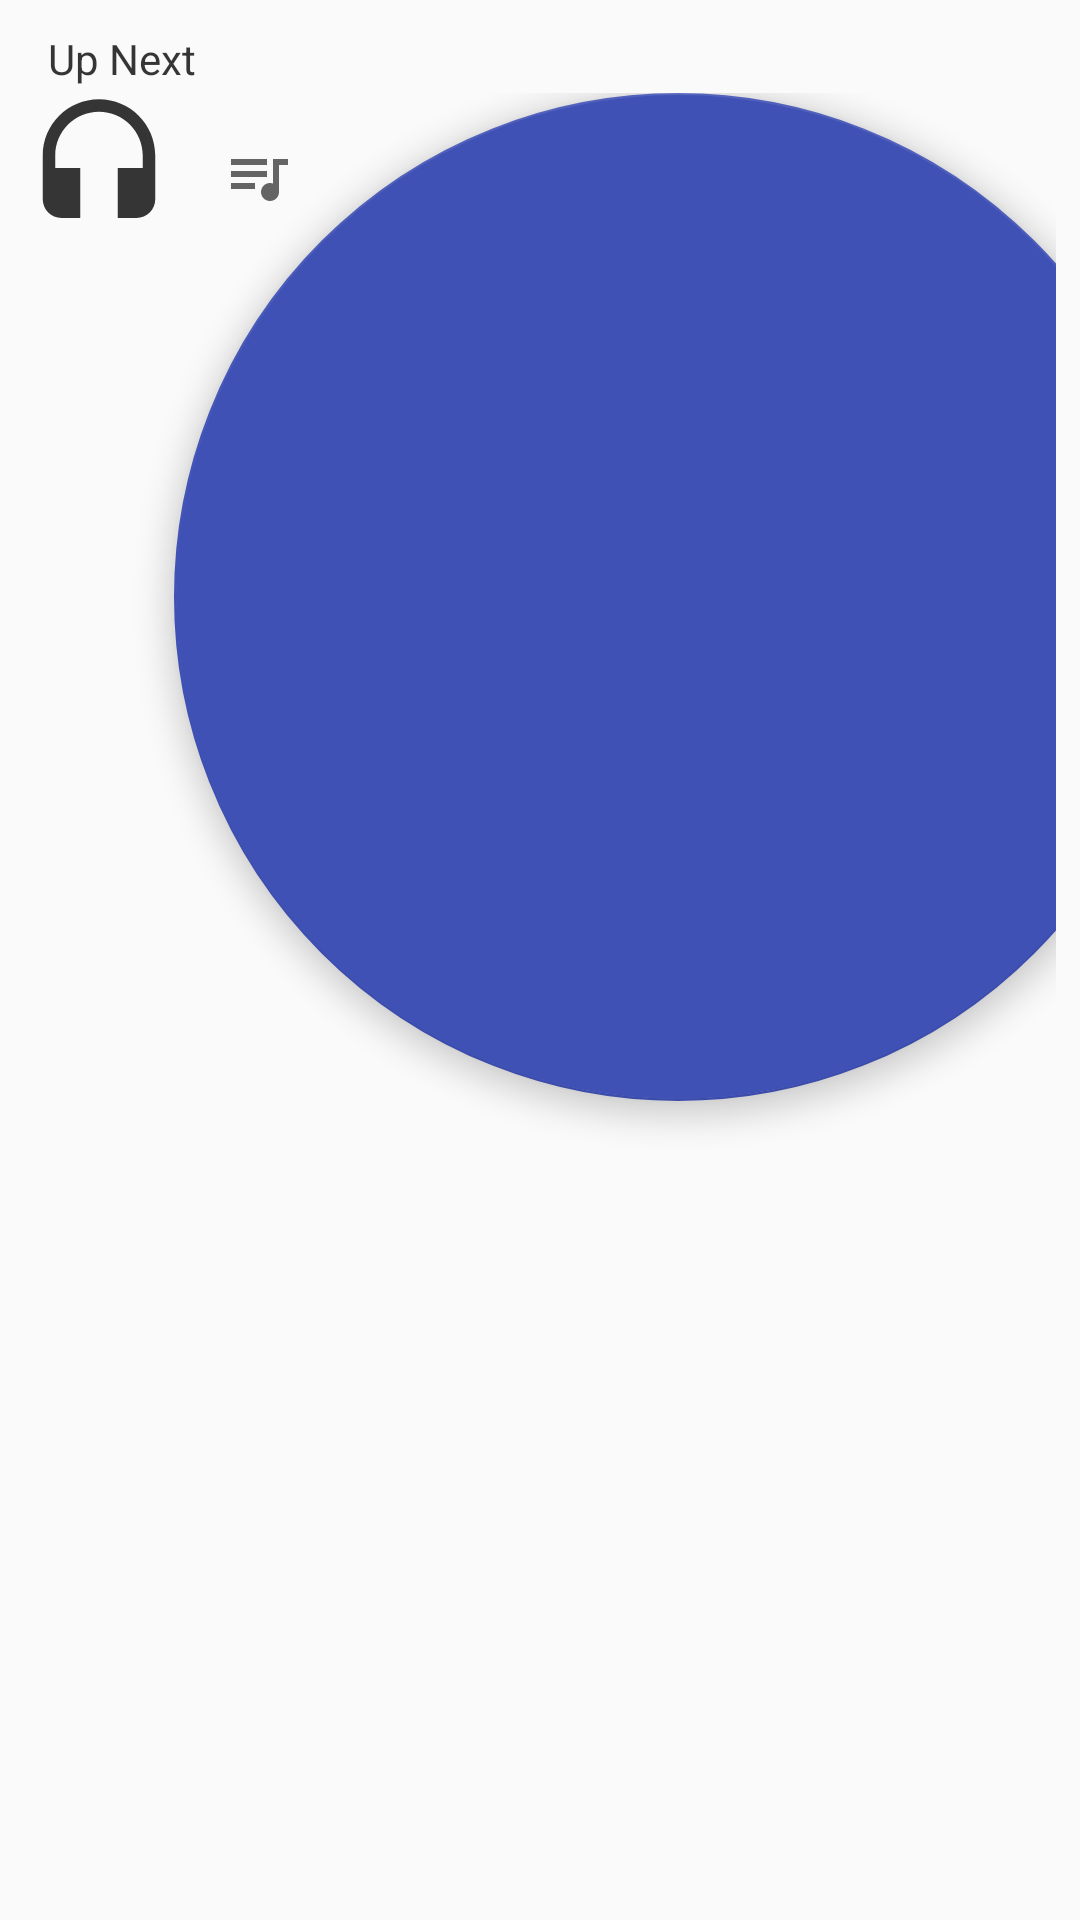

Layout XML and referenced resources for this Android screen:
<!-- AndroidManifest.xml: application theme AppTheme -->
<!-- res/layout/view_queue.xml -->
<?xml version="1.0" encoding="utf-8"?>
<LinearLayout xmlns:android="http://schemas.android.com/apk/res/android"
    android:layout_width="match_parent"
    android:layout_height="wrap_content"
    android:orientation="vertical"
    android:padding="8dp">

    <TextView
        android:layout_width="match_parent"
        android:layout_height="wrap_content"
        android:layout_marginStart="6dp"
        android:padding="2dp"
        android:text="Up Next" />

    <LinearLayout
        android:layout_width="match_parent"
        android:layout_height="match_parent"
        android:orientation="horizontal">

        <ImageView
            android:id="@+id/image_next_song"
            android:layout_width="50dp"
            android:layout_height="50dp"
            android:src="@drawable/ic_headset" />

        <LinearLayout
            android:layout_width="0dp"
            android:layout_height="match_parent"
            android:layout_weight="1"
            android:gravity="center"
            android:orientation="vertical">

            <TextView
                android:id="@+id/text_next_title"
                android:layout_width="match_parent"
                android:layout_height="wrap_content"
                android:text="Martin Garrix - Access (Original Mix)" />

            <TextView
                android:id="@+id/text_next_artist"
                android:layout_width="match_parent"
                android:layout_height="wrap_content"
                android:text="Martin Garrix" />
        </LinearLayout>

        <com.google.android.material.floatingactionbutton.FloatingActionButton
            android:layout_width="match_parent"
            android:layout_height="match_parent"
            android:layout_marginEnd="8dp"
            android:src="@drawable/ic_queue" />
    </LinearLayout>
</LinearLayout>
<!-- resources referenced by this layout -->
<resources>
  <!-- drawable ic_headset (drawable) -->
  <vector xmlns:android="http://schemas.android.com/apk/res/android"
      android:width="24dp"
      android:height="24dp"
      android:viewportWidth="24"
      android:viewportHeight="24">
      <path
          android:fillColor="@color/textColor"
          android:pathData="M12,1c-4.97,0 -9,4.03 -9,9v7c0,1.66 1.34,3 3,3h3v-8H5v-2c0,-3.87 3.13,-7 7,-7s7,3.13 7,7v2h-4v8h3c1.66,0 3,-1.34 3,-3v-7c0,-4.97 -4.03,-9 -9,-9z" />
  </vector>
  <!-- drawable ic_queue (drawable) -->
  <vector xmlns:android="http://schemas.android.com/apk/res/android"
      android:width="24dp"
      android:height="24dp"
      android:viewportWidth="24"
      android:viewportHeight="24">
    <path
        android:fillColor="@color/queue"
        android:pathData="M15,6L3,6v2h12L15,6zM15,10L3,10v2h12v-2zM3,16h8v-2L3,14v2zM17,6v8.18c-0.31,-0.11 -0.65,-0.18 -1,-0.18 -1.66,0 -3,1.34 -3,3s1.34,3 3,3 3,-1.34 3,-3L19,8h3L22,6h-5z" />
  </vector>
  <style name="AppTheme" parent="Theme.AppCompat.Light.NoActionBar">
          
          <item name="colorPrimary">@color/colorPrimary</item>
          <item name="colorPrimaryDark">@color/colorPrimaryDark</item>
          <item name="colorAccent">@color/colorAccent</item>
          <item name="android:textColor">@color/textColor</item>
          <item name="android:textColorHint">@color/hint</item>
          <item name="android:popupMenuStyle">@style/PopupMenuTheme</item>
          <item name="android:alertDialogTheme">@style/DialogTheme</item>
          <item name="android:windowActionBarOverlay">true</item>
          <item name="colorControlHighlight">@color/colorAccent</item>
      </style>
  <color name="textColor">#C9000000</color>
  <color name="queue">#99000000</color>
  <color name="colorPrimary">#EDEDED</color>
  <color name="colorPrimaryDark">#EDEDED</color>
  <color name="colorAccent">#3F51B5</color>
  <color name="hint">#C8807A7A</color>
  <style name="PopupMenuTheme" parent="Widget.AppCompat.PopupMenu">
          <item name="android:itemBackground">@color/songBottomControl</item>
      </style>
  <style name="DialogTheme" parent="Theme.AppCompat.Light.Dialog.Alert">
          <item name="android:textColorPrimary">@color/textColor</item>
          <item name="android:background">@color/songBottomControl</item>
          <item name="android:buttonStyle">@style/DialogButtonStyle</item>
      </style>
  <color name="songBottomControl">@color/background</color>
  <style name="DialogButtonStyle" parent="Widget.MaterialComponents.Button.TextButton.Dialog">
          <item name="android:textColor">@color/colorAccent</item>
      </style>
  <color name="background">#fff</color>
</resources>
